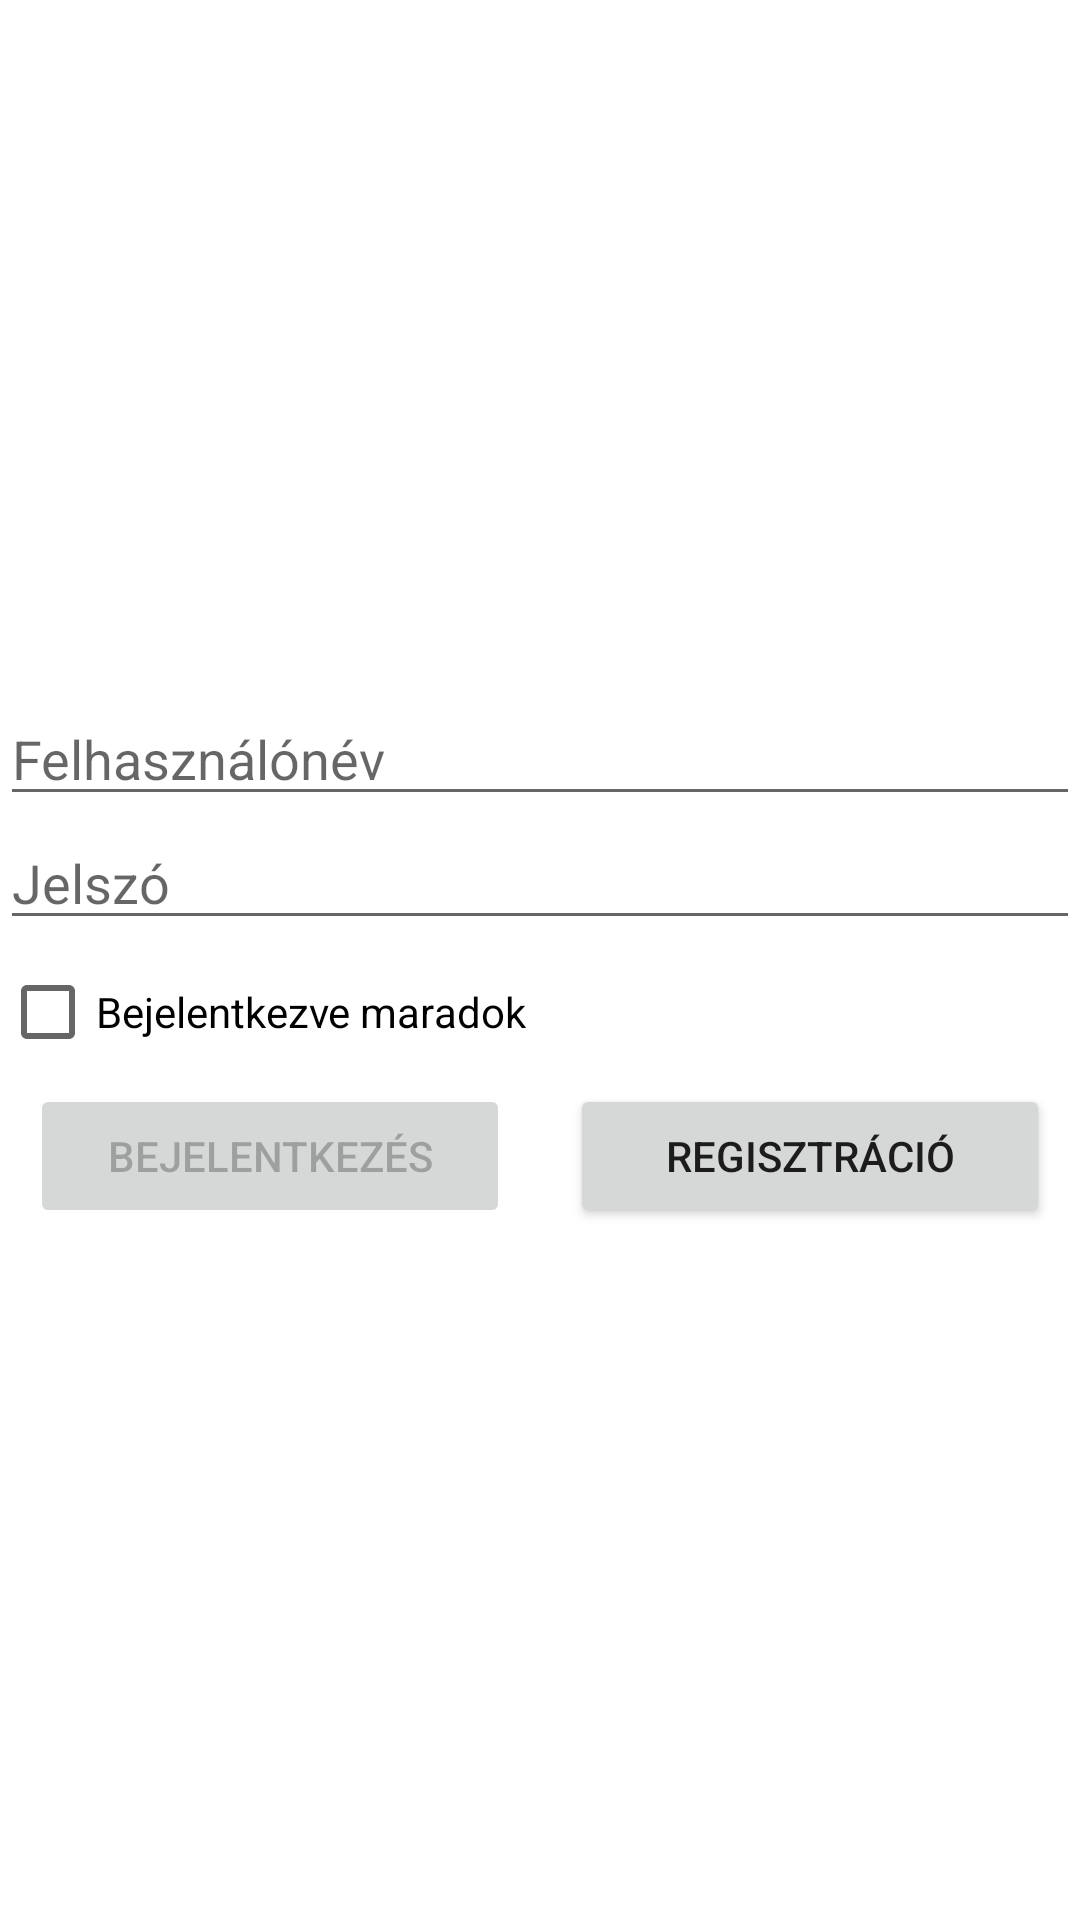

Produce the Android XML layout that renders to this screen, including the resource entries it uses.
<!-- AndroidManifest.xml: application theme Theme.TeTRiS -->
<!-- res/layout/activity_login.xml -->
<?xml version="1.0" encoding="utf-8"?>
<LinearLayout android:layout_width="match_parent"
    android:layout_height="match_parent"
    android:gravity="center_vertical"
    xmlns:android="http://schemas.android.com/apk/res/android"
    android:layout_marginHorizontal="10dp">

    <LinearLayout
        android:layout_width="match_parent"
        android:layout_height="wrap_content"
        android:orientation="vertical">

        <EditText
            android:layout_width="match_parent"
            android:layout_height="wrap_content"
            android:id="@+id/usernameEditText"
            android:hint="Felhasználónév"/>

        <EditText
            android:layout_width="match_parent"
            android:layout_height="wrap_content"
            android:id="@+id/passwordEditText"
            android:inputType="textPassword"
            android:hint="Jelszó"/>

        <CheckBox
            android:layout_width="wrap_content"
            android:layout_height="wrap_content"
            android:id="@+id/stayLoggedInChechBox"
            android:text="Bejelentkezve maradok"/>

        <LinearLayout
            android:layout_width="match_parent"
            android:layout_height="wrap_content"
            android:orientation="horizontal">

            <Button
                android:layout_width="match_parent"
                android:layout_height="wrap_content"
                android:layout_weight="1"
                android:id="@+id/loginButton"
                android:enabled="false"
                android:text="Bejelentkezés"
                android:layout_marginHorizontal="10dp"/>

            <Button
                android:layout_width="match_parent"
                android:layout_height="wrap_content"
                android:layout_weight="1"
                android:id="@+id/registerButton"
                android:text="Regisztráció"
                android:layout_marginHorizontal="10dp"/>

        </LinearLayout>

    </LinearLayout>


</LinearLayout>
<!-- resources referenced by this layout -->
<resources>
  <style name="Theme.TeTRiS" parent="Theme.MaterialComponents.DayNight.DarkActionBar">
          
          <item name="colorPrimary">@color/purple_500</item>
          <item name="colorPrimaryVariant">@color/purple_700</item>
          <item name="colorOnPrimary">@color/white</item>
          
          <item name="colorSecondary">@color/teal_200</item>
          <item name="colorSecondaryVariant">@color/teal_700</item>
          <item name="colorOnSecondary">@color/black</item>
          
          <item name="android:statusBarColor" tools:targetApi="l">?attr/colorPrimaryVariant</item>
          
      </style>
  <!-- not gathered from this repository: default colours our renderer supplied (Android Studio template values) -->
  <color name="purple_500">#FF6200EE</color>
  <color name="purple_700">#FF3700B3</color>
  <color name="teal_200">#FF03DAC5</color>
  <color name="teal_700">#FF018786</color>
  <color name="black">#FF000000</color>
  <color name="white">#FFFFFFFF</color>
</resources>
